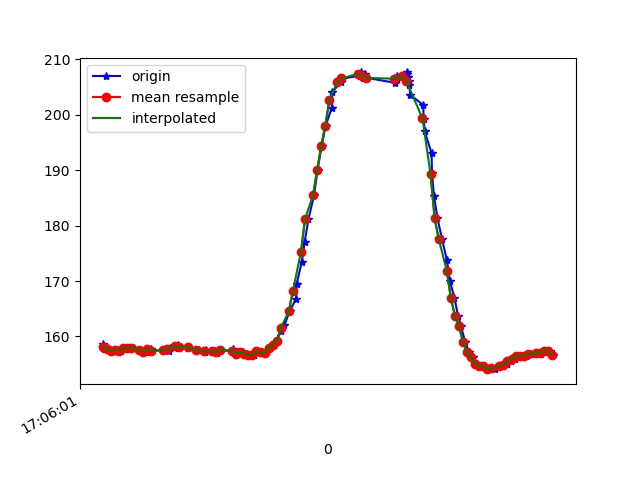

Source data for this figure (header and first rows):
1618851961202, 1547657097936080, 158.59375, -280.17578, -63.378906
1618851961207, 1547657115638436, 157.7, -279.1, -65.62
1618851961226, 1547657133035579, 157.9, -279.6, -64.94
1618851961236, 1547657152294522, 157.6, -279.5, -65.14
1618851961255, 1547657171339816, 157.4, -279.7, -64.55
1618851961273, 1547657190385109, 157.5, -279.2, -64.94
1618851961293, 1547657209369360, 157.3, -279.7, -64.26
1618851961315, 1547657228353611, 157.9, -279.2, -64.45
1618851961332, 1547657247398905, 158, -279.2, -64.94
1618851961357, 1547657267909221, 158, -279.2, -64.45
1618851961391, 1547657285977833, 157.6, -279.2, -65.23
1618851961413, 1547657305175733, 157.2, -279.3, -64.84
1618851961438, 1547657324404155, 157.7, -279.2, -64.45
1618851961443, 1547657343876747, 157.4, -279, -64.75
1618851961504, 1547657363013604, 157.5, -278.9, -63.48
1618851961507, 1547657382516717, 157.5, -278.7, -63.48
1618851961509, 1547657401470447, 157.5, -278.9, -64.26
1618851961528, 1547657420698868, 157.4, -279.2, -63.57
1618851961531, 1547657440079896, 158, -279, -64.16
1618851961571, 1547657459338839, 158, -279.4, -63.57
1618851961574, 1547657478597782, 158.4, -279.4, -64.16
1618851961582, 1547657497643076, 158.1, -278.7, -63.48
1618851961621, 1547657516840976, 158, -278.9, -64.06
1618851961624, 1547657536008354, 158.1, -279.6, -64.45
1618851961674, 1547657555236776, 157.5, -279.6, -64.45
1618851961705, 1547657574678847, 157.1, -279.3, -64.06
1618851961708, 1547657594090396, 157.2, -279.4, -63.57
1618851961712, 1547657613379860, 157.5, -279.2, -63.57
1618851961757, 1547657632699845, 157.3, -279.3, -64.06
1618851961761, 1547657651867224, 157.2, -279.2, -64.45
1618851961767, 1547657670881996, 157, -280, -65.53
1618851961783, 1547657689957811, 157.6, -279.8, -64.94
1618851961843, 1547657709094669, 157.2, -279.4, -64.45
1618851961845, 1547657728597782, 157.7, -279.3, -64.06
1618851961847, 1547657747643076, 157.2, -279.4, -64.16
1618851961860, 1547657766871497, 156.7, -279.3, -64.06
1618851961877, 1547657786191482, 156.9, -279.1, -64.06
1618851961896, 1547657805419904, 157.2, -279.3, -63.77
1618851961912, 1547657824556761, 156.8, -279.1, -64.55
1618851961928, 1547657843632576, 156.6, -279.4, -64.75
1618851961946, 1547657862738912, 156.6, -278.6, -63.87
1618851961965, 1547657881875770, 157.3, -279.3, -64.26
1618851961987, 1547657900890542, 157.1, -278.4, -64.45
1618851962004, 1547657920057921, 157, -278.6, -64.16
1618851962022, 1547657939072693, 158, -278.3, -63.77
1618851962041, 1547657958087466, 158.5, -278.1, -63.77
1618851962060, 1547657977254845, 159.2, -278, -63.57
1618851962080, 1547657996269617, 160.9, -277.2, -62.3
1618851962098, 1547658015436996, 162, -276.8, -62.89
1618851962124, 1547658034695938, 164.6, -275.7, -61.72
1618851962156, 1547658053832796, 166.8, -275.8, -61.33
1618851962159, 1547658073030696, 169.5, -275.7, -60.35
1618851962184, 1547658092289639, 173.4, -276, -59.38
1618851962198, 1547658111457018, 177.1, -277.3, -58.59
1618851962217, 1547658130685439, 181.2, -277.8, -56.84
1618851962245, 1547658150188552, 185.5, -279.2, -54.69
1618851962262, 1547658169264367, 190, -280.7, -51.27
1618851962282, 1547658188767480, 194.3, -282.4, -47.46
1618851962302, 1547658208636849, 198, -283.3, -43.26
1618851962332, 1547658227712664, 201.2, -285.7, -39.36
1618851962335, 1547658246971607, 204, -286.2, -34.28
... 57 more rows
